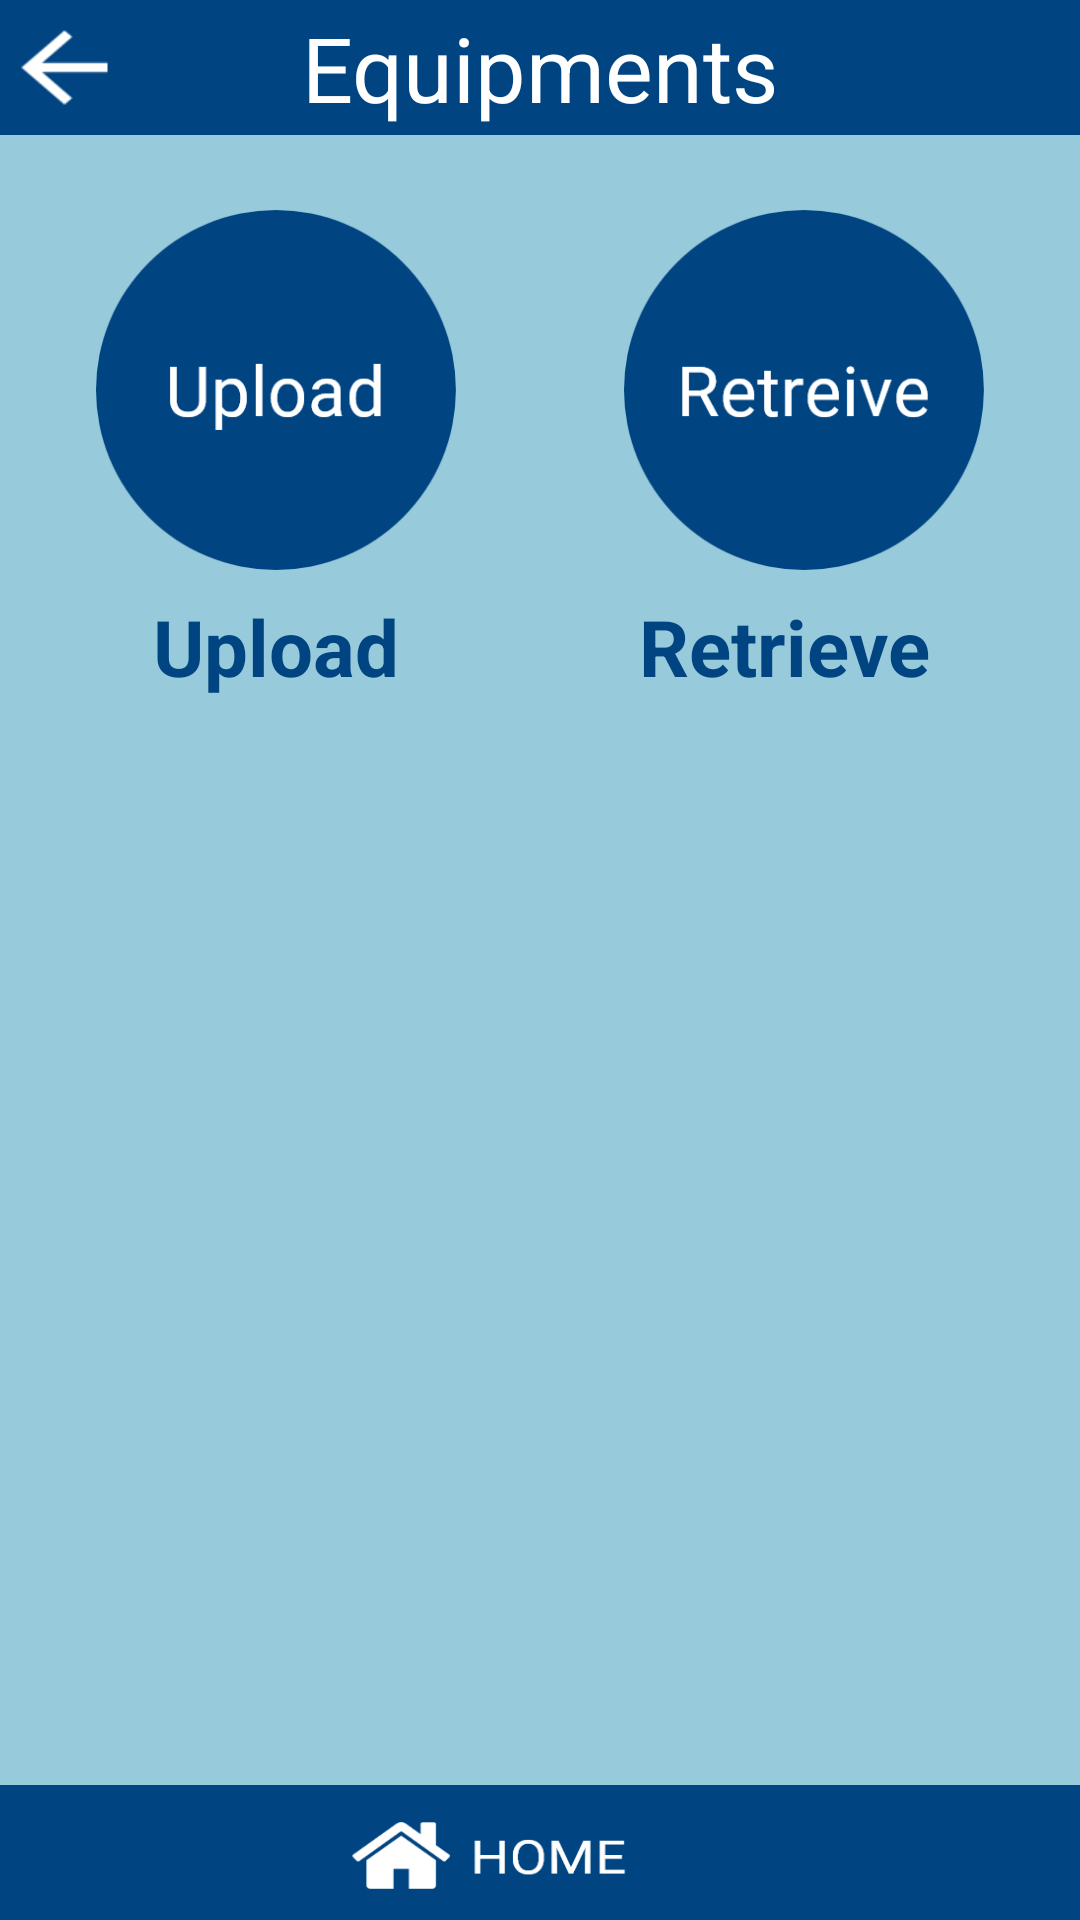

The Android layout XML behind this screen, and the referenced resources:
<!-- AndroidManifest.xml: application theme AppTheme -->
<!-- res/layout/activity_exp_selector.xml -->
<?xml version="1.0" encoding="utf-8"?>
<android.support.constraint.ConstraintLayout
        xmlns:android="http://schemas.android.com/apk/res/android"
        xmlns:tools="http://schemas.android.com/tools"
        xmlns:app="http://schemas.android.com/apk/res-auto"
        android:layout_width="match_parent"
        android:layout_height="match_parent"
        android:background="@drawable/bc"
        tools:context=".ExpSelector">

    <ImageButton
            android:layout_width="120dp"
            android:layout_height="120dp" app:srcCompat="@drawable/upload"
            android:scaleType="centerCrop"
            android:id="@+id/growth_button" app:layout_constraintStart_toStartOf="parent"
            android:background="@null"
            android:layout_marginLeft="32dp" android:layout_marginStart="32dp" android:layout_marginTop="70dp"

            app:layout_constraintTop_toTopOf="parent"/>
    <ImageButton
            android:layout_width="120dp"
            android:layout_height="120dp" app:srcCompat="@drawable/retrieve"
            android:id="@+id/guide_button" app:layout_constraintStart_toEndOf="@+id/mother-button"
            android:scaleType="centerCrop"
            app:layout_constraintEnd_toEndOf="parent"
            app:layout_constraintHorizontal_bias="1.0" android:layout_marginTop="70dp"
            android:background="@null"
            app:layout_constraintTop_toTopOf="parent"
            android:layout_marginEnd="32dp" android:layout_marginRight="32dp"/>
    <TextView
            android:text="Upload"
            android:layout_width="wrap_content"
            android:layout_height="wrap_content"
            android:textColor="#004481"
            android:textStyle="bold"
            android:textSize="26sp"
            android:id="@+id/text_mother" android:layout_marginTop="8dp"
            app:layout_constraintTop_toBottomOf="@+id/growth_button"
            app:layout_constraintEnd_toEndOf="@+id/growth_button"
            app:layout_constraintStart_toStartOf="@+id/growth_button"/>
    <TextView
            android:text="Retrieve"
            android:layout_width="wrap_content"
            android:layout_height="wrap_content"
            android:id="@+id/text_physician" tools:id="text_physician"
            android:textColor="#004481"
            android:textStyle="bold"
            android:textSize="26sp"
            tools:text="Guide"
            app:layout_constraintTop_toBottomOf="@+id/guide_button"
            android:layout_marginTop="8dp"
            app:layout_constraintStart_toStartOf="@+id/guide_button"
            app:layout_constraintEnd_toEndOf="@+id/guide_button"
            android:layout_marginEnd="16dp" android:layout_marginRight="16dp"
            app:layout_constraintHorizontal_bias="0.742"/>
    <TextView
            android:gravity="center"
            android:layout_width="match_parent"
            android:layout_height="45dp"
            android:background="@drawable/home"
            android:id="@+id/back_to_register_textview"
            app:layout_constraintBottom_toBottomOf="parent"/>
    <TextView
            android:background="@drawable/ll"
            android:layout_width="match_parent"
            android:text="Equipments"
            android:textSize="30dp"
            android:textColor="#FFFFFF"
            android:gravity="center"
            android:layout_height="45dp"
            android:id="@+id/textView13"
            app:layout_constraintStart_toStartOf="parent"
            app:layout_constraintTop_toTopOf="parent"
            app:layout_constraintEnd_toEndOf="parent"
            app:layout_constraintHorizontal_bias="0.0"/>
    <TextView
            android:background="@drawable/back"
            android:layout_width="43dp"
            android:layout_height="37dp"
            android:id="@+id/textView16" app:layout_constraintEnd_toEndOf="parent" android:layout_marginEnd="8dp"
            android:layout_marginRight="8dp" app:layout_constraintStart_toStartOf="parent"
            app:layout_constraintHorizontal_bias="0.0"
            android:layout_marginTop="4dp" app:layout_constraintTop_toTopOf="parent"/>
</android.support.constraint.ConstraintLayout>
<!-- resources referenced by this layout -->
<resources>
  <!-- drawable back: png bitmap (drawable, 427 bytes) -->
  <!-- drawable bc: png bitmap (drawable, 12497 bytes) -->
  <!-- drawable home: png bitmap (drawable, 7471 bytes) -->
  <!-- drawable ll: png bitmap (drawable, 1307 bytes) -->
  <!-- drawable retrieve: png bitmap (drawable, 12011 bytes) -->
  <!-- drawable upload: png bitmap (drawable, 11905 bytes) -->
  <style name="AppTheme" parent="Theme.AppCompat.Light.NoActionBar">
          
          <item name="colorPrimary">#2196F3</item>
          <item name="colorPrimaryDark">#1976D2</item>
          <item name="colorAccent">@color/colorAccent</item>
          <item name="backgroundcolor">#fcfcfc</item>
          <item name="cardbackground">#ffffff</item>
          <item name="textcolor">#808080</item>
          <item name="tintcolor">#000000</item>
          <item name="buttoncolor">#2196F3</item>
      </style>
  <!-- not gathered from this repository: default colours our renderer supplied (Android Studio template values) -->
  <color name="colorAccent">#FF03DAC5</color>
</resources>
